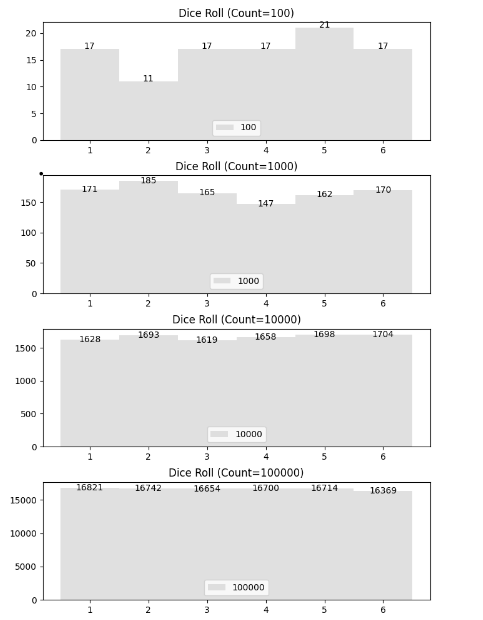

Data behind this chart, as committed beside it:
count, dice1, dice2, dice3, dice4, dice5, dice6
100, 17, 11, 17, 17, 21, 17
1000, 171, 185, 165, 147, 162, 170
10000, 1628, 1693, 1619, 1658, 1698, 1704
100000, 16821, 16742, 16654, 16700, 16714, 16369
